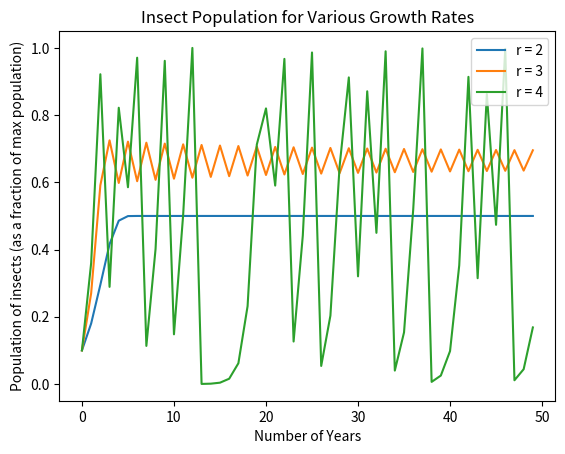
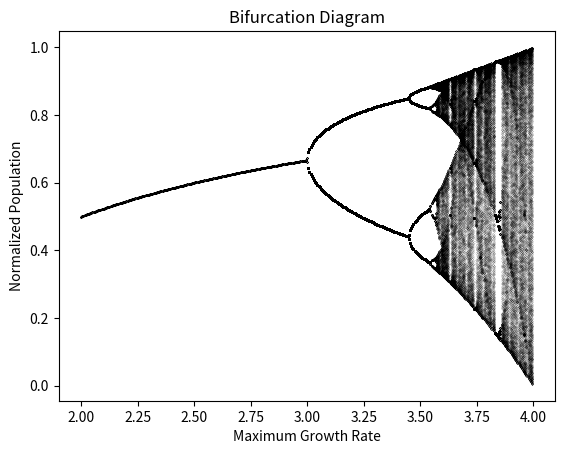
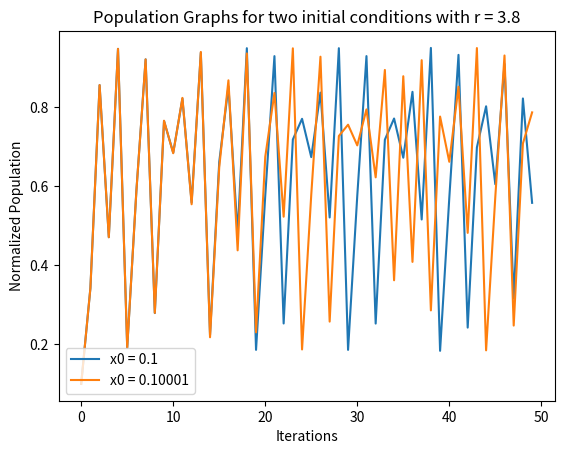
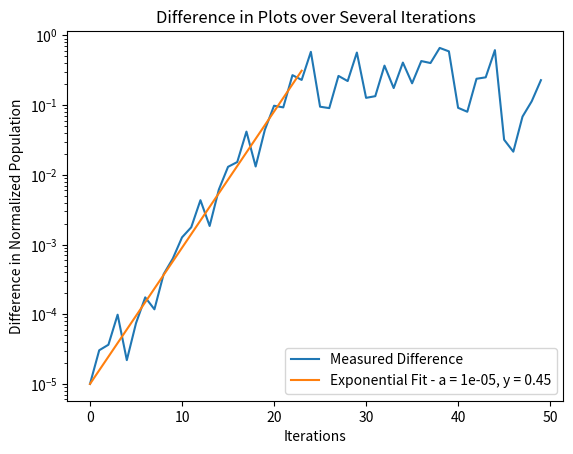

The matplotlib source for these figures, in order:
# -*- coding: utf-8 -*-
"""
Created on Mon Sep 14 21:38:19 2020

[redacted]
"""
import numpy as np
import matplotlib.pyplot as plt

"""
FUNCTION insect_pop(x_0, r, p_max)
    INPUT x_0, r: float
    INPUT p_max: int
    LET x be an empty 1xp_max array
    ASSIGN p <- 0
    WHILE p < p_max:
        COMPUTE x[p + 1] <- r * x[p](1 - x[p])
        INCREMENT p
    PLOT x, [0 , 1, ... , p_max]
"""

def insect_pop(x_0, r, p_max):
    """
    Return plots for the population of insects over time

    Parameters
    ----------
    x_0 : float
        Initial population of insects (as a fraction of max capacity)
    r : float
        Growth rate of population.
    p_max : int
        Maximum number of years for the plot.

    Returns
    -------
    x : 1xp_max float array
        Array of population (for plotting)
    p : 1xp_max int array
        Array of years (for plotting)
    """
    x = np.zeros(p_max)
    x[0] = x_0
    for i in range(p_max - 1):
        x[i + 1] = r * x[i] * (1 - x[i])
    return x, np.array(range(p_max))

plt.figure(1)
x1, p1 = insect_pop(0.1, 2, 50)
plt.plot(p1, x1, label="r = 2")
x2, p2 = insect_pop(0.1, 3, 50)
plt.plot(p2, x2, label="r = 3")
x3, p3 = insect_pop(0.1, 4, 50)
plt.plot(p3, x3, label ="r = 4")
plt.legend()
plt.title("Insect Population for Various Growth Rates")
plt.xlabel("Number of Years")
plt.ylabel("Population of insects (as a fraction of max population)")

plt.figure(2)
for r in np.arange(2, 4, 0.005):
    x, p = insect_pop(0.1, r, 2000)
    length = 100 if r < 3 else 1000
    plt.plot(r*np.ones(length), x[-length:], "k.", markersize = 0.1)
    plt.title("Bifurcation Diagram")
    plt.xlabel("Maximum Growth Rate")
    plt.ylabel("Normalized Population")
    
plt.figure(3)
x4, p4 = insect_pop(0.1, 3.8, 50)
x5, p5 = insect_pop(0.10001, 3.8, 50)
plt.plot(p4, x4, label = "x0 = 0.1")
plt.plot(p5, x5, label = "x0 = 0.10001")
plt.legend()
plt.title("Population Graphs for two initial conditions with r = 3.8")
plt.xlabel("Iterations")
plt.ylabel("Normalized Population")

plt.figure(4)
plt.semilogy(p4, np.abs(x4 - x5), label="Measured Difference")
a = 0.00001
y = 0.45
plt.semilogy(p4[:24], a * np.exp(y * p4[:24]), label = "Exponential Fit - a = {0}, y = {1}".format(a, y))
plt.legend()
plt.title("Difference in Plots over Several Iterations")
plt.xlabel("Iterations")
plt.ylabel("Difference in Normalized Population")